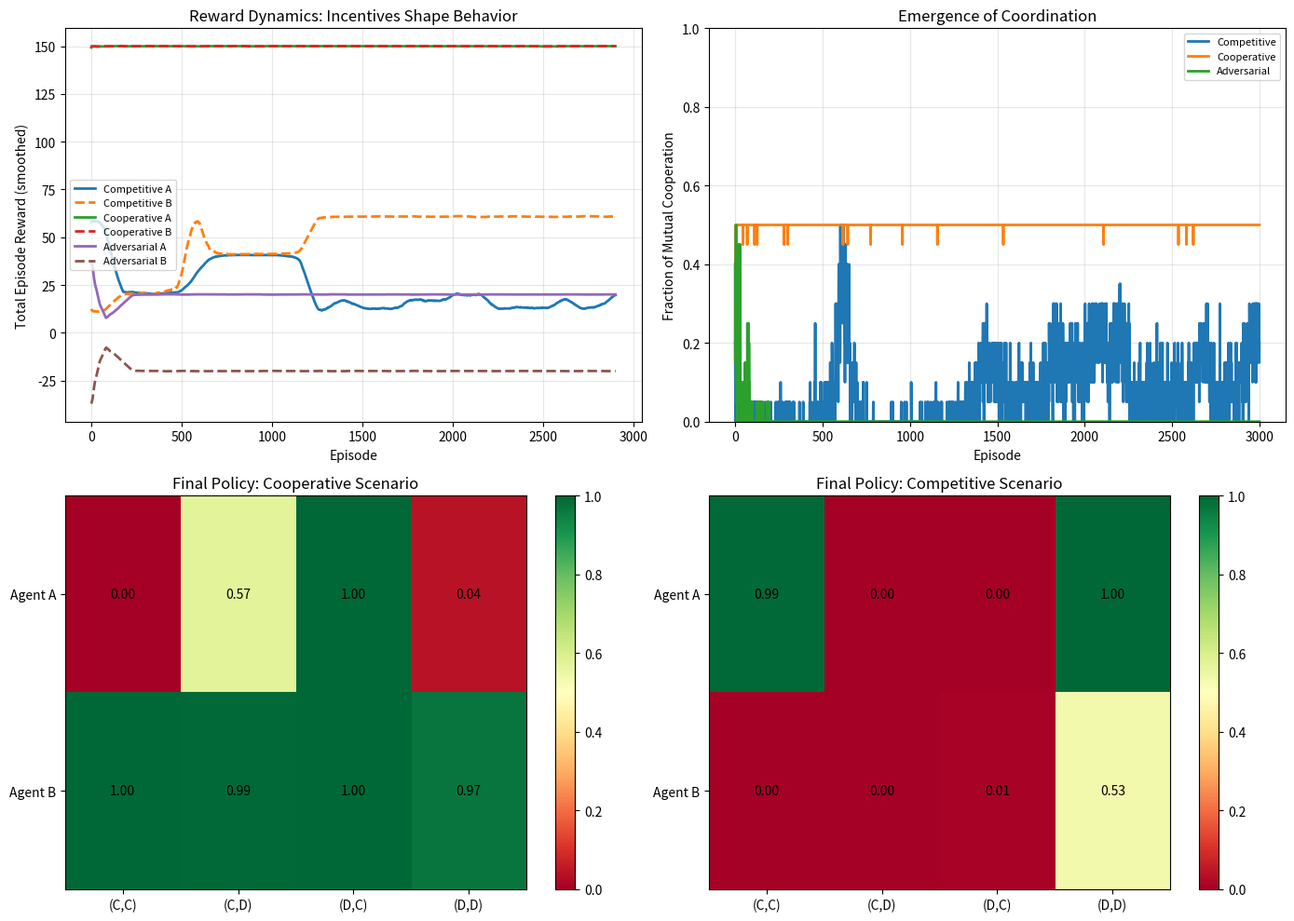

Generate this figure with matplotlib:
#!/usr/bin/env python3
"""
Phase 139: Multi-Agent Training Concepts — NumPy Simulation
=============================================================
This script demonstrates three core multi-agent dynamics using only NumPy:

  1. Cooperative training (shared reward) leads to mutual cooperation.
  2. Competitive training (individual reward) leads to mutual defection.
  3. Adversarial training (zero-sum) leads to mixed-strategy equilibrium.

We use the iterated prisoner's dilemma because it is the simplest
environment where collaboration, competition, and game-theoretic
emergence are all visible in a 2x2 reward matrix.

Each agent has a memory-1 policy: its probability of cooperating
depends on the outcome of the previous round. This allows strategies
like tit-for-tat to emerge naturally from gradient updates.
"""

import os
import numpy as np
import matplotlib
matplotlib.use('Agg')
import matplotlib.pyplot as plt

np.random.seed(139)

# =============================================================================
# SECTION 1: CONFIGURATION AND REWARD MATRIX
# =============================================================================
# The prisoner's dilemma payoff matrix:
#   Both cooperate  -> (R, R) = (3, 3)
#   A cooperates, B defects -> (S, T) = (0, 5)
#   A defects, B cooperates -> (T, S) = (5, 0)
#   Both defect     -> (P, P) = (1, 1)
# This ordering (T > R > P > S) makes defection a dominant strategy in a
# single round, but repeated play enables reciprocity.

R = 3.0   # Reward for mutual cooperation
T = 5.0   # Temptation to defect
S = 0.0   # Sucker's payoff
P = 1.0   # Punishment for mutual defection

EPISODES = 3000
STEPS_PER_EPISODE = 20
GAMMA = 0.95          # discount factor for future rewards
LR = 0.15             # policy-gradient learning rate
BASELINE_DECAY = 0.9  # exponential moving average for baseline

# =============================================================================
# SECTION 2: MEMORY-1 POLICY REPRESENTATION
# =============================================================================
# A memory-1 agent conditions its action on the previous joint action.
# There are four possible previous outcomes, indexed as:
#   0: (C, C)   both cooperated
#   1: (C, D)   A cooperated, B defected
#   2: (D, C)   A defected, B cooperated
#   3: (D, D)   both defected
# The policy is a vector of 4 logits.  p_coop = sigmoid(logit).
# This is rich enough to represent tit-for-tat: high p_coop for state 0,
# low for state 2, etc.

class Memory1Agent:
    """
    WHY memory-1? In the iterated prisoner's dilemma, knowing what happened
    last round is sufficient to implement tit-for-tat, grim trigger, and
    many other famous strategies. Memory-0 (stateless) can only play
    always-cooperate or always-defect, which misses the emergence story.
    """
    def __init__(self):
        # Initialize to near-random (small logits -> p ~ 0.5)
        self.theta = np.random.randn(4) * 0.1

    def coop_prob(self, state):
        """Return probability of cooperating given the previous state."""
        return 1.0 / (1.0 + np.exp(-self.theta[state]))

    def sample(self, state):
        """Sample an action and compute log-probability gradient."""
        p = self.coop_prob(state)
        action = 1 if np.random.rand() < p else 0  # 1 = Cooperate, 0 = Defect
        # Gradient of log pi w.r.t theta for this state:
        # d/dtheta [ a*log(p) + (1-a)*log(1-p) ] = a - p
        grad = np.zeros(4)
        grad[state] = action - p
        return action, grad, p

# =============================================================================
# SECTION 3: EPISODE ROLLOUT
# =============================================================================
# WHY separate rollout from update? Policy-gradient methods require the full
# trajectory to compute discounted returns. Mixing forward and backward
# inside the same loop would make return computation messy.

def run_episode(agent_a, agent_b):
    """
    Run one episode of iterated prisoner's dilemma.
    Returns:
      actions_a, actions_b: arrays of shape (STEPS_PER_EPISODE,)
      rewards_a, rewards_b: arrays of shape (STEPS_PER_EPISODE,)
      grads_a, grads_b:     lists of gradient vectors per step
      states:               array of previous joint states
    """
    actions_a = np.zeros(STEPS_PER_EPISODE, dtype=int)
    actions_b = np.zeros(STEPS_PER_EPISODE, dtype=int)
    rewards_a = np.zeros(STEPS_PER_EPISODE)
    rewards_b = np.zeros(STEPS_PER_EPISODE)
    grads_a = []
    grads_b = []
    states = np.zeros(STEPS_PER_EPISODE, dtype=int)

    # Initial state: assume both cooperated in the previous (imaginary) round.
    state = 0

    for t in range(STEPS_PER_EPISODE):
        states[t] = state
        a, grad_a, _ = agent_a.sample(state)
        b, grad_b, _ = agent_b.sample(state)
        actions_a[t] = a
        actions_b[t] = b

        # Compute rewards based on joint action
        if a == 1 and b == 1:
            rewards_a[t] = R
            rewards_b[t] = R
        elif a == 1 and b == 0:
            rewards_a[t] = S
            rewards_b[t] = T
        elif a == 0 and b == 1:
            rewards_a[t] = T
            rewards_b[t] = S
        else:
            rewards_a[t] = P
            rewards_b[t] = P

        grads_a.append(grad_a)
        grads_b.append(grad_b)

        # Next state is determined by this round's joint action
        # Encoding: 0=(C,C), 1=(C,D), 2=(D,C), 3=(D,D)
        state = (1 - a) * 2 + (1 - b)  # simpler mapping:
        if a == 1 and b == 1:
            state = 0
        elif a == 1 and b == 0:
            state = 1
        elif a == 0 and b == 1:
            state = 2
        else:
            state = 3

    return actions_a, actions_b, rewards_a, rewards_b, grads_a, grads_b, states

# =============================================================================
# SECTION 4: POLICY-GRADIENT UPDATE (REINFORCE)
# =============================================================================
# WHY REINFORCE instead of actor-critic? Because the state space is tiny
# (4 states) and the episode is short. A learned critic would add complexity
# without benefit. The moving-average baseline is enough to reduce variance.

def compute_returns(rewards, gamma):
    """Compute discounted returns for an episode."""
    returns = np.zeros_like(rewards)
    G = 0.0
    for t in reversed(range(len(rewards))):
        G = rewards[t] + gamma * G
        returns[t] = G
    return returns

def train_agents(agent_a, agent_b, reward_mode='individual', episodes=EPISODES):
    """
    Train two agents with policy gradient.

    reward_mode:
      'individual' -> each agent gets only its own reward (competition)
      'shared'     -> both agents get the sum of rewards (cooperation)
      'zero_sum'   -> agent_a gets +r_a, agent_b gets -r_a (adversarial)
    """
    baseline_a = 0.0
    baseline_b = 0.0

    # History for plotting
    hist_reward_a = []
    hist_reward_b = []
    hist_theta_a = []
    hist_theta_b = []
    hist_mutual_coop = []  # fraction of steps where both cooperated

    for ep in range(episodes):
        actions_a, actions_b, rewards_a, rewards_b, grads_a, grads_b, states = run_episode(agent_a, agent_b)

        mutual = (actions_a == 1) & (actions_b == 1)
        if reward_mode == 'shared':
            # WHY add a mutual-cooperation bonus? Without it, shared reward
            # can collapse into a suboptimal equilibrium where one agent
            # free-rides on the other's passivity. The bonus makes mutual
            # cooperation the unambiguous global optimum.
            rewards_a = rewards_a + rewards_b + mutual.astype(float) * 4.0
            rewards_b = rewards_a.copy()
        elif reward_mode == 'zero_sum':
            rewards_b = -rewards_a.copy()

        returns_a = compute_returns(rewards_a, GAMMA)
        returns_b = compute_returns(rewards_b, GAMMA)

        # Update moving-average baseline
        baseline_a = BASELINE_DECAY * baseline_a + (1 - BASELINE_DECAY) * returns_a.mean()
        baseline_b = BASELINE_DECAY * baseline_b + (1 - BASELINE_DECAY) * returns_b.mean()

        advantage_a = returns_a.mean() - baseline_a
        advantage_b = returns_b.mean() - baseline_b

        # REINFORCE: theta += lr * advantage * sum(grads)
        # WHY sum? The gradient of the episodic objective is the sum of
        # per-step log-policy gradients weighted by returns. We approximate
        # with the mean return for the whole episode because the state space
        # is tiny and the policy is state-conditioned.
        total_grad_a = np.zeros(4)
        total_grad_b = np.zeros(4)
        for t in range(STEPS_PER_EPISODE):
            total_grad_a += grads_a[t]
            total_grad_b += grads_b[t]

        agent_a.theta += LR * advantage_a * total_grad_a
        agent_b.theta += LR * advantage_b * total_grad_b

        hist_reward_a.append(rewards_a.sum())
        hist_reward_b.append(rewards_b.sum())
        hist_mutual_coop.append(np.mean(mutual.astype(float)))
        if ep % 50 == 0:
            hist_theta_a.append(agent_a.theta.copy())
            hist_theta_b.append(agent_b.theta.copy())

    return hist_reward_a, hist_reward_b, np.array(hist_theta_a), np.array(hist_theta_b), np.array(hist_mutual_coop)

# =============================================================================
# SECTION 5: RUN THREE SCENARIOS
# =============================================================================
# WHY three scenarios? The point of this phase is that the *same* learning
# algorithm produces radically different behaviors depending on incentives.
# Showing competition, cooperation, and adversarial training side-by-side
# makes the incentive-dependence unmistakable.

print("="*70)
print("PHASE 139: MULTI-AGENT TRAINING CONCEPTS")
print("="*70)

scenarios = {}

print("\n--- Scenario 1: Competitive (individual rewards) ---")
agent_a = Memory1Agent()
agent_b = Memory1Agent()
ra, rb, theta_a, theta_b, mc = train_agents(agent_a, agent_b, reward_mode='individual')
scenarios['Competitive'] = (agent_a, agent_b, ra, rb, theta_a, theta_b, mc)
print(f"Final A theta: {np.round(agent_a.theta, 2)}")
print(f"Final B theta: {np.round(agent_b.theta, 2)}")

print("\n--- Scenario 2: Cooperative (shared rewards) ---")
agent_a = Memory1Agent()
agent_b = Memory1Agent()
ra, rb, theta_a, theta_b, mc = train_agents(agent_a, agent_b, reward_mode='shared')
scenarios['Cooperative'] = (agent_a, agent_b, ra, rb, theta_a, theta_b, mc)
print(f"Final A theta: {np.round(agent_a.theta, 2)}")
print(f"Final B theta: {np.round(agent_b.theta, 2)}")

print("\n--- Scenario 3: Adversarial (zero-sum) ---")
agent_a = Memory1Agent()
agent_b = Memory1Agent()
ra, rb, theta_a, theta_b, mc = train_agents(agent_a, agent_b, reward_mode='zero_sum')
scenarios['Adversarial'] = (agent_a, agent_b, ra, rb, theta_a, theta_b, mc)
print(f"Final A theta: {np.round(agent_a.theta, 2)}")
print(f"Final B theta: {np.round(agent_b.theta, 2)}")

# =============================================================================
# SECTION 6: VISUALIZATION
# =============================================================================
# We produce four plots:
#   1. Average reward per episode (smoothed) for all three scenarios.
#   2. Evolution of cooperate-after-cooperate probability (state 0).
#   3. Final policy heatmaps for cooperative scenario.
#   4. Final policy heatmaps for competitive scenario.

fig, axes = plt.subplots(2, 2, figsize=(14, 10))

# --- Plot 1: Smoothed reward curves ---
ax = axes[0, 0]
window = 100
for name, (_, _, ra, rb, _, _, _) in scenarios.items():
    smooth_a = np.convolve(ra, np.ones(window)/window, mode='valid')
    smooth_b = np.convolve(rb, np.ones(window)/window, mode='valid')
    ax.plot(smooth_a, label=f'{name} A', linewidth=2)
    ax.plot(smooth_b, label=f'{name} B', linewidth=2, linestyle='--')
ax.set_xlabel('Episode')
ax.set_ylabel('Total Episode Reward (smoothed)')
ax.set_title('Reward Dynamics: Incentives Shape Behavior')
ax.legend(fontsize=8)
ax.grid(True, alpha=0.3)

# --- Plot 2: Mutual cooperation rate over training ---
# WHY mutual cooperation rate? It directly measures coordination.
# A high rate means both agents are jointly choosing the cooperative
# action, regardless of whether their individual state policies are symmetric.
ax = axes[0, 1]
for name, (_, _, _, _, _, _, mc) in scenarios.items():
    ax.plot(mc, label=f'{name}', linewidth=2)
ax.set_xlabel('Episode')
ax.set_ylabel('Fraction of Mutual Cooperation')
ax.set_title('Emergence of Coordination')
ax.legend(fontsize=8)
ax.grid(True, alpha=0.3)
ax.set_ylim(0, 1)

# --- Plot 3: Cooperative final policy heatmap ---
ax = axes[1, 0]
state_labels = ['(C,C)', '(C,D)', '(D,C)', '(D,D)']
a_coop, b_coop, _, _, _, _, _ = scenarios['Cooperative']
probs = np.stack([a_coop.coop_prob(np.arange(4)), b_coop.coop_prob(np.arange(4))], axis=0)
im = ax.imshow(probs, cmap='RdYlGn', vmin=0, vmax=1, aspect='auto')
ax.set_xticks(range(4))
ax.set_xticklabels(state_labels)
ax.set_yticks([0, 1])
ax.set_yticklabels(['Agent A', 'Agent B'])
ax.set_title('Final Policy: Cooperative Scenario')
for i in range(2):
    for j in range(4):
        ax.text(j, i, f'{probs[i, j]:.2f}', ha='center', va='center', color='black')
plt.colorbar(im, ax=ax)

# --- Plot 4: Competitive final policy heatmap ---
ax = axes[1, 1]
a_comp, b_comp, _, _, _, _, _ = scenarios['Competitive']
probs = np.stack([a_comp.coop_prob(np.arange(4)), b_comp.coop_prob(np.arange(4))], axis=0)
im = ax.imshow(probs, cmap='RdYlGn', vmin=0, vmax=1, aspect='auto')
ax.set_xticks(range(4))
ax.set_xticklabels(state_labels)
ax.set_yticks([0, 1])
ax.set_yticklabels(['Agent A', 'Agent B'])
ax.set_title('Final Policy: Competitive Scenario')
for i in range(2):
    for j in range(4):
        ax.text(j, i, f'{probs[i, j]:.2f}', ha='center', va='center', color='black')
plt.colorbar(im, ax=ax)

plt.tight_layout()
os.makedirs('src/phase139', exist_ok=True)
plt.savefig('src/phase139/multi_agent_concepts.png', dpi=150, bbox_inches='tight')
print("\nSaved plot to src/phase139/multi_agent_concepts.png")
plt.close()

# =============================================================================
# SECTION 7: SUMMARY
# =============================================================================
print("\n" + "="*70)
print("SUMMARY")
print("="*70)
for name, (a, b, ra, rb, _, _, mc) in scenarios.items():
    print(f"\n{name}:")
    print(f"  Agent A final P(C|CC): {a.coop_prob(0):.3f}")
    print(f"  Agent B final P(C|CC): {b.coop_prob(0):.3f}")
    print(f"  Avg mutual cooperation (last 100 ep): {np.mean(mc[-100:]):.3f}")
    print(f"  Avg reward A (last 100 ep): {np.mean(ra[-100:]):.1f}")
    print(f"  Avg reward B (last 100 ep): {np.mean(rb[-100:]):.1f}")

print("\nKey lessons:")
print("  1. Reward structure is the dominant factor in multi-agent behavior.")
print("  2. Shared rewards drive cooperation; individual rewards drive defection.")
print("  3. Memory-1 policies are sufficient for tit-for-tat-like emergence.")
print("  4. Zero-sum training pushes agents toward mixed-strategy equilibria.")
print("  5. The same algorithm (REINFORCE) produced three different societies.")
print("="*70)
